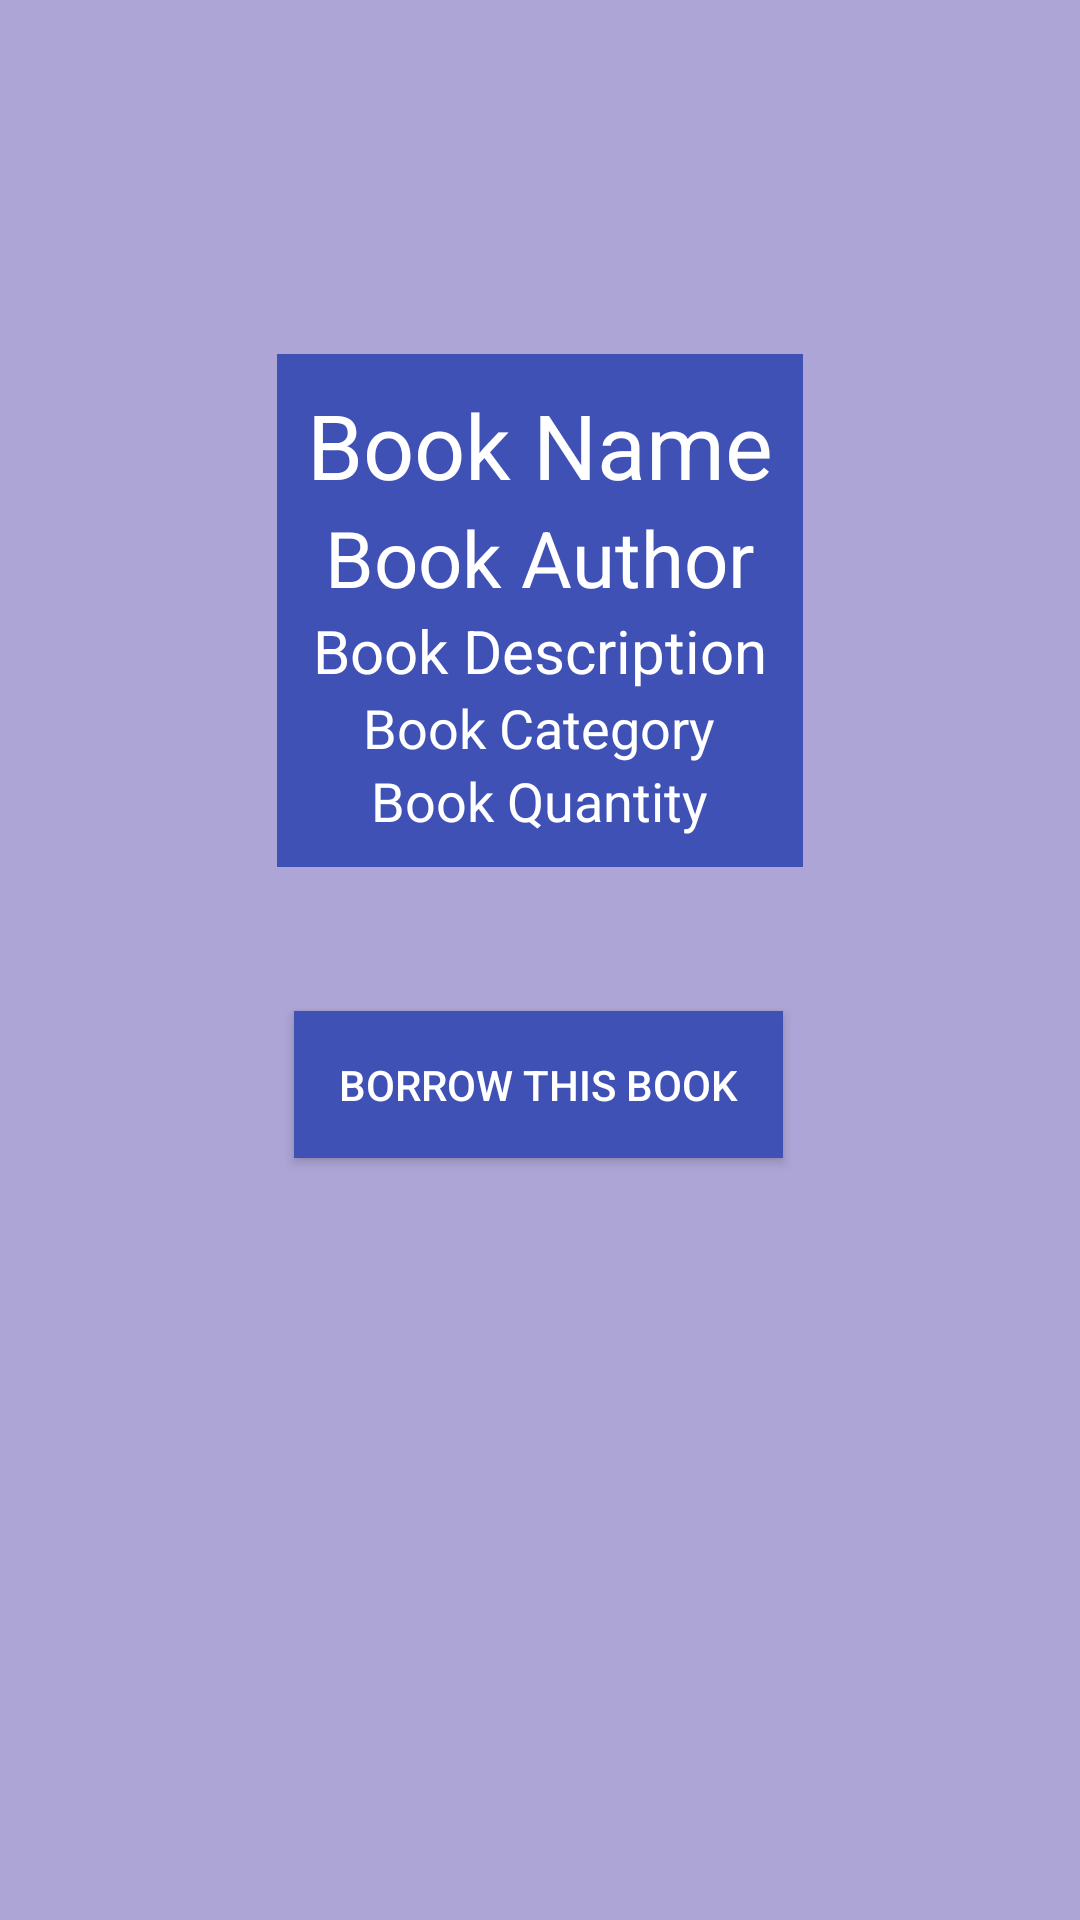

Layout XML and referenced resources for this Android screen:
<!-- AndroidManifest.xml: application theme AppTheme -->
<!-- res/layout/activity_borrow_book.xml -->
<?xml version="1.0" encoding="utf-8"?>
<androidx.constraintlayout.widget.ConstraintLayout xmlns:android="http://schemas.android.com/apk/res/android"
    xmlns:app="http://schemas.android.com/apk/res-auto"
    xmlns:tools="http://schemas.android.com/tools"
    android:layout_width="match_parent"
    android:layout_height="match_parent"
    android:theme="@style/AppTheme"
    android:background="@color/colorPrimary"
    tools:context=".BorrowBook">

    <LinearLayout
        android:id="@+id/linearLayout"
        android:layout_width="wrap_content"
        android:layout_height="wrap_content"
        android:layout_marginTop="148dp"
        android:gravity="center"
        android:padding="10dp"
        android:background="@color/colorAccent"
        android:orientation="vertical"
        app:layout_constraintBottom_toTopOf="@+id/borrow_btn"
        app:layout_constraintEnd_toEndOf="parent"
        app:layout_constraintStart_toStartOf="parent"
        app:layout_constraintTop_toTopOf="parent">

        <TextView
            android:id="@+id/book_name"
            android:layout_width="wrap_content"
            android:layout_height="wrap_content"
            android:autoSizeTextType="uniform"
            android:textColor="@color/White"
            android:text="@string/book_name"
            android:textAlignment="center"
            android:textSize="30sp" />

        <TextView
            android:id="@+id/book_author"
            android:layout_width="wrap_content"
            android:layout_height="wrap_content"
            android:autoSizeTextType="uniform"
            android:textColor="@color/White"
            android:text="@string/book_author"
            android:textSize="26sp" />

        <TextView
            android:id="@+id/book_desc"
            android:layout_width="wrap_content"
            android:layout_height="wrap_content"
            android:autoSizeTextType="uniform"
            android:textColor="@color/White"
            android:text="@string/book_description"
            android:textAlignment="center"
            android:textSize="20sp" />

        <TextView
            android:id="@+id/book_category"
            android:layout_width="wrap_content"
            android:layout_height="wrap_content"
            android:autoSizeTextType="uniform"
            android:textColor="@color/White"
            android:text="@string/book_category"
            android:textSize="18sp" />

        <TextView
            android:id="@+id/book_quantity"
            android:layout_width="wrap_content"
            android:layout_height="wrap_content"
            android:autoSizeTextType="uniform"
            android:textColor="@color/White"
            android:text="@string/book_quantity"
            android:textSize="18sp" />

    </LinearLayout>

    <Button
        android:id="@+id/borrow_btn"
        android:layout_width="wrap_content"
        android:layout_height="wrap_content"
        android:layout_marginTop="48dp"
        android:layout_marginBottom="284dp"
        android:text="@string/borrow_this_book"
        android:background="@color/colorAccent"
        android:textColor="@color/White"
        android:padding="15dp"
        app:layout_constraintBottom_toBottomOf="parent"
        app:layout_constraintEnd_toEndOf="parent"
        app:layout_constraintHorizontal_bias="0.498"
        app:layout_constraintStart_toStartOf="parent"
        app:layout_constraintTop_toBottomOf="@+id/linearLayout" />

</androidx.constraintlayout.widget.ConstraintLayout>
<!-- resources referenced by this layout -->
<resources>
  <color name="White">#FFFFFF</color>
  <color name="colorAccent">#3F51B5</color>
  <color name="colorPrimary">#ACA5D5</color>
  <string name="book_author">Book Author</string>
  <string name="book_category">Book Category</string>
  <string name="book_description">Book Description</string>
  <string name="book_name">Book Name</string>
  <string name="book_quantity">Book Quantity</string>
  <string name="borrow_this_book">Borrow this Book</string>
  <style name="AppTheme" parent="Theme.AppCompat.Light.DarkActionBar">
          
          <item name="colorPrimary">@color/colorPrimary</item>
          <item name="colorPrimaryDark">@color/colorPrimaryDark</item>
          <item name="colorAccent">@color/colorAccent</item>
          <item name="android:actionBarStyle">@style/MyActionBar</item>
      </style>
  <color name="colorPrimaryDark">#750C40</color>
  <style name="MyActionBar" parent="@android:style/Widget.Holo.Light.ActionBar">
              <item name="android:background">@color/colorPrimaryDark</item>
          </style>
</resources>
